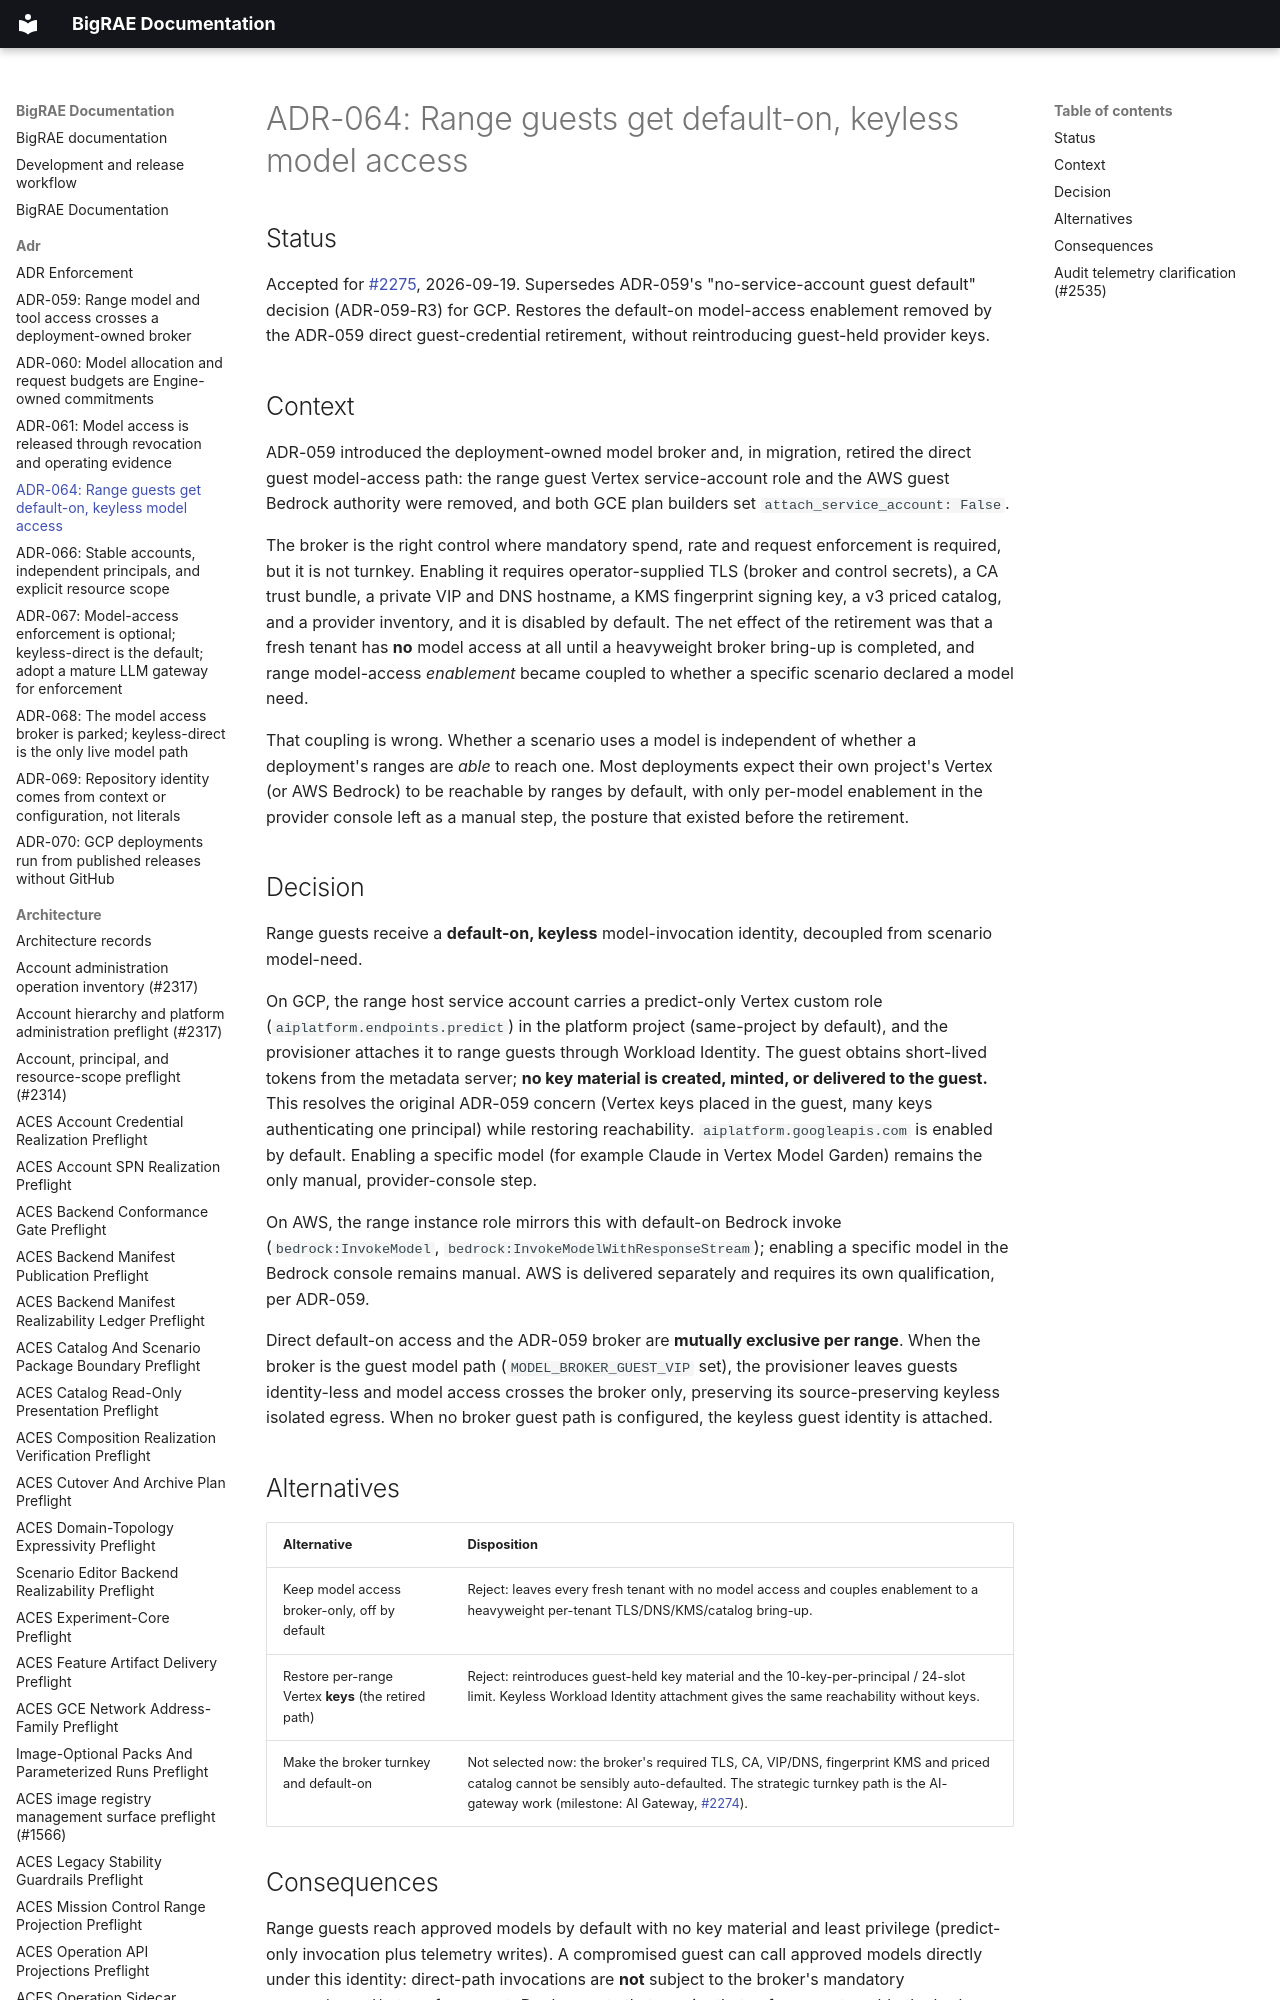

repository: Brad-Edwards/bigrae · page: adr/064-default-range-model-access/index.html · generator: mkdocs

# ADR-064: Range guests get default-on, keyless model access

## Status

Accepted for [#2275](https://github.com/Brad-Edwards/shifter/issues/2275),
2026-09-19. Supersedes ADR-059's "no-service-account guest default" decision
(ADR-059-R3) for GCP. Restores the default-on model-access enablement removed
by the ADR-059 direct guest-credential retirement, without reintroducing
guest-held provider keys.
